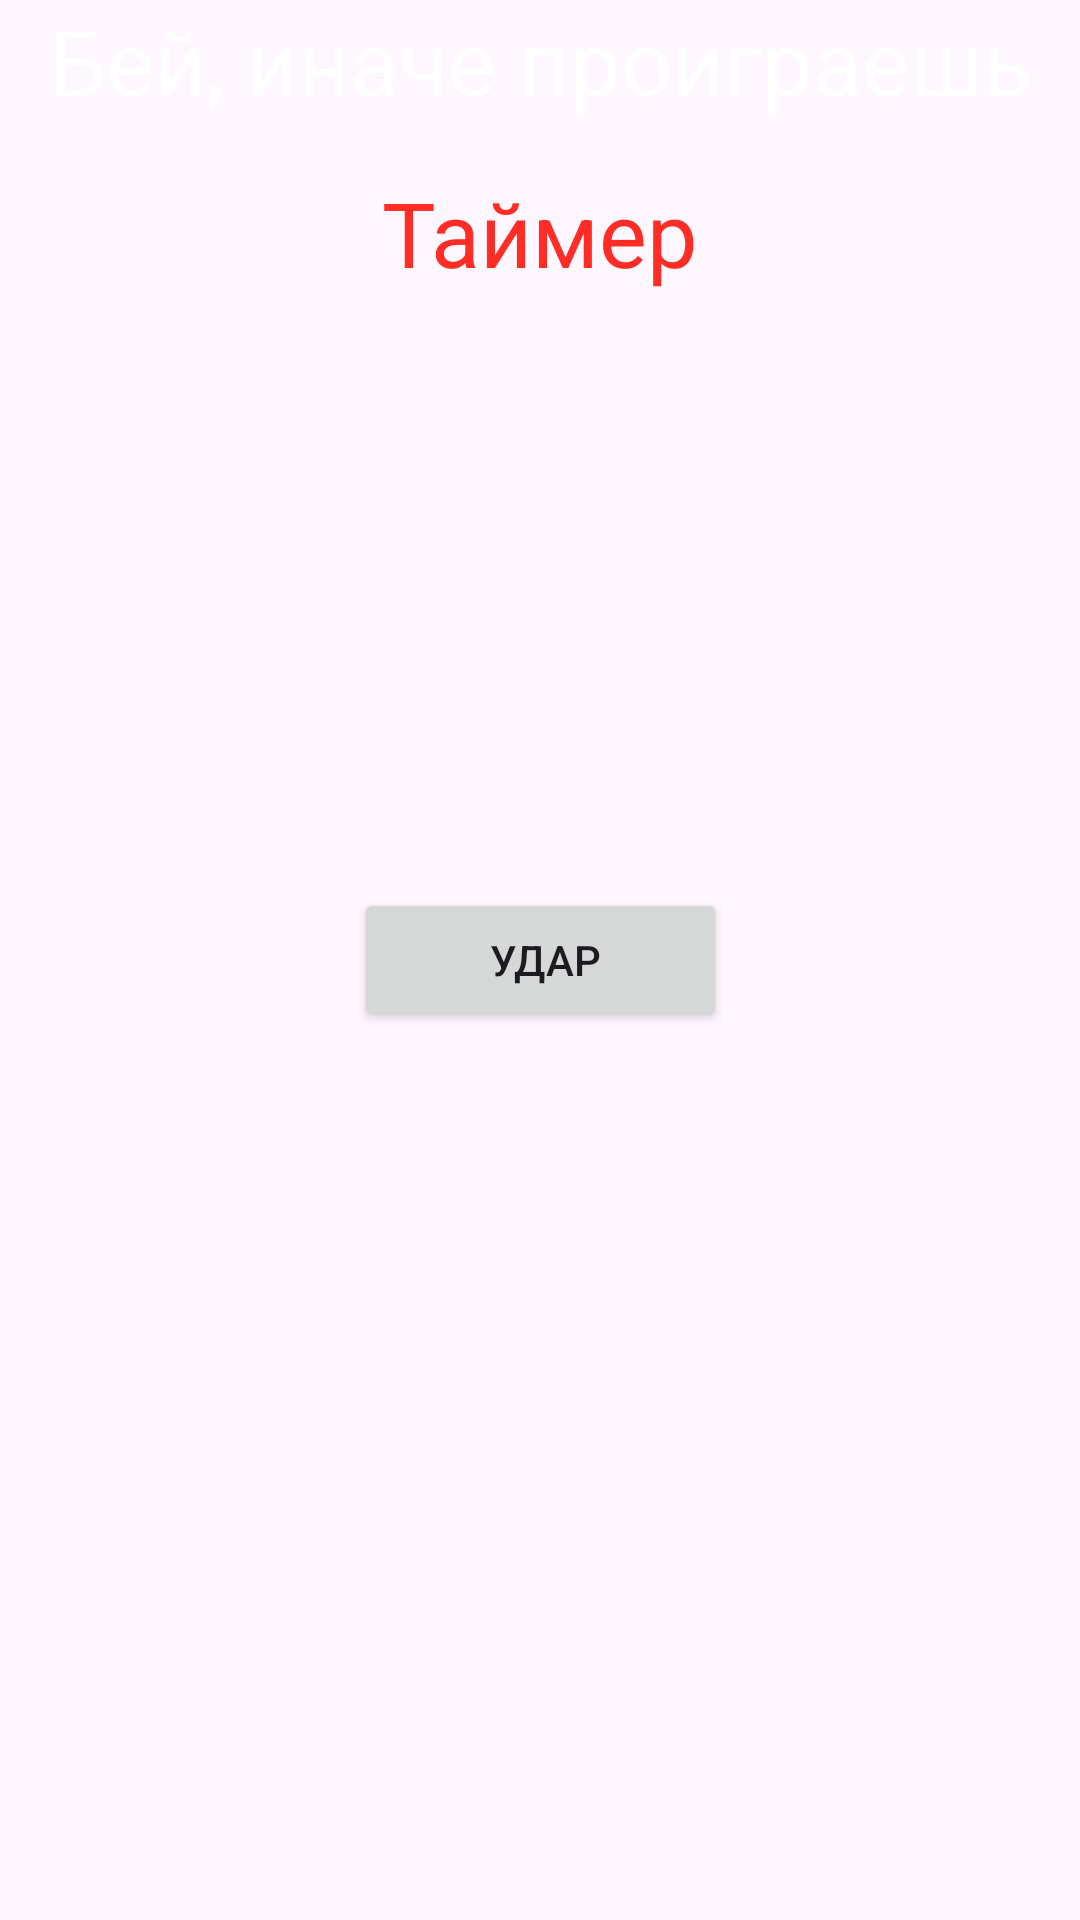

Android layout source for this screen:
<!-- AndroidManifest.xml: application theme Theme.ClicerHard -->
<!-- res/layout/activity_main.xml -->
<?xml version="1.0" encoding="utf-8"?>
<androidx.constraintlayout.widget.ConstraintLayout xmlns:android="http://schemas.android.com/apk/res/android"
    xmlns:app="http://schemas.android.com/apk/res-auto"
    xmlns:tools="http://schemas.android.com/tools"
    android:layout_width="match_parent"
    android:layout_height="match_parent"
    android:background="@drawable/octagon"
    tools:context=".MainActivity">

    <TextView
        android:id="@+id/timer"
        android:layout_width="wrap_content"
        android:layout_height="wrap_content"
        android:text="Таймер"
        android:textColor="#FF2D26"
        android:textSize="30sp"
        app:layout_constraintBottom_toTopOf="@+id/textTimer"
        app:layout_constraintEnd_toEndOf="parent"
        app:layout_constraintStart_toStartOf="parent"
        app:layout_constraintTop_toBottomOf="@+id/uslovie"
        tools:ignore="MissingConstraints" />
    <TextView
        android:id="@+id/uslovie"
        android:layout_width="wrap_content"
        android:layout_height="wrap_content"
        android:text="Бей, иначе проиграешь"
        android:textColor="@color/white"
        android:textSize="30sp"
        app:layout_constraintEnd_toEndOf="parent"
        app:layout_constraintStart_toStartOf="parent"
        tools:ignore="MissingConstraints"
        tools:layout_editor_absoluteY="-1dp" />

    <Button
        android:id="@+id/buttonclick"
        android:layout_width="wrap_content"
        android:layout_height="wrap_content"
        android:text="          Удар         "
        app:layout_constraintBottom_toBottomOf="parent"
        app:layout_constraintEnd_toEndOf="parent"
        app:layout_constraintStart_toStartOf="parent"
        app:layout_constraintTop_toTopOf="parent"
        tools:ignore="MissingConstraints" />

    <TextView
        android:id="@+id/textTimer"
        android:layout_width="wrap_content"
        android:layout_height="wrap_content"
        android:textColor="#FF2D26"
        android:textSize="50sp"
        app:layout_constraintBottom_toTopOf="@+id/buttonclick"
        app:layout_constraintEnd_toEndOf="@+id/buttonclick"
        app:layout_constraintStart_toStartOf="@+id/buttonclick"
        app:layout_constraintTop_toTopOf="parent" />

    <TextView
        android:id="@+id/number"
        android:textSize="30sp"
        android:layout_width="wrap_content"
        android:layout_height="wrap_content"
        android:textColor = "#FF2D26"
        app:layout_constraintBottom_toTopOf="@+id/buttonclick"
        app:layout_constraintEnd_toEndOf="@+id/buttonclick"
        app:layout_constraintStart_toStartOf="@+id/buttonclick"
        app:layout_constraintTop_toBottomOf="@+id/textTimer" />

</androidx.constraintlayout.widget.ConstraintLayout>
<!-- resources referenced by this layout -->
<resources>
  <style name="Theme.ClicerHard" parent="Base.Theme.ClicerHard" />
  <style name="Base.Theme.ClicerHard" parent="Theme.Material3.DayNight.NoActionBar">
          
          
      </style>
  <!-- not gathered from this repository: default colours our renderer supplied (Android Studio template values) -->
  <color name="white">#FFFFFFFF</color>
</resources>
